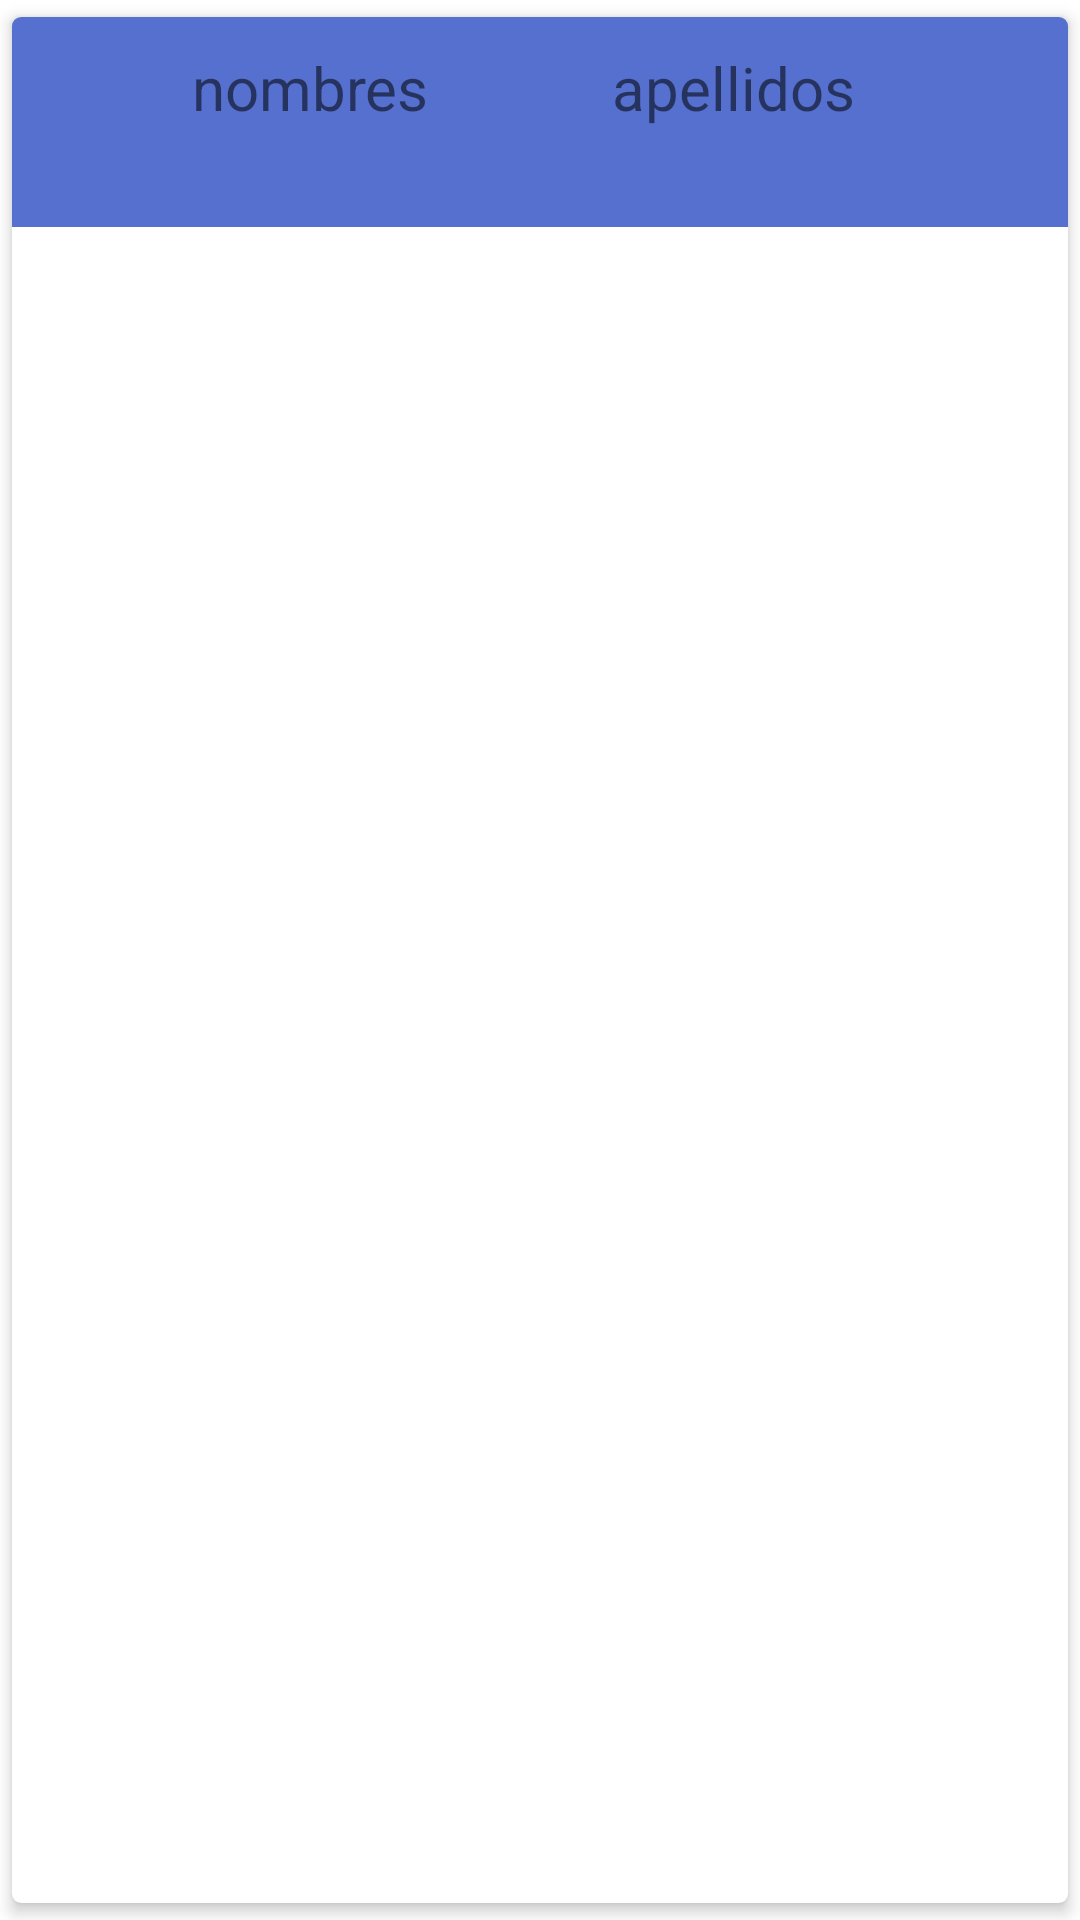

The Android layout XML behind this screen, and the referenced resources:
<!-- AndroidManifest.xml: application theme Theme.PruebaAplicacion -->
<!-- res/layout/card_view_usuarios_mensajes.xml -->
<?xml version="1.0" encoding="utf-8"?>
<androidx.cardview.widget.CardView
    xmlns:android="http://schemas.android.com/apk/res/android"
    xmlns:cardview="http://schemas.android.com/apk/res-auto"
    android:orientation="vertical"
    android:layout_width="match_parent"
    android:layout_height="wrap_content"
    cardview:cardCornerRadius="3sp"
    cardview:cardElevation="3dp"
    cardview:cardUseCompatPadding="true">

    <RelativeLayout
        android:layout_width="match_parent"
        android:layout_height="wrap_content"
        android:background="#5570CF"
        android:padding="10dp">



        <LinearLayout
            android:layout_width="match_parent"
            android:layout_height="wrap_content">

            <ImageView
                android:id="@+id/imageView2"
                android:layout_width="50sp"
                android:layout_height="50sp"
                android:src="@drawable/ic_launcher_foreground" />

            <TextView
                android:id="@+id/nombreMensaje"
                android:layout_width="wrap_content"
                android:layout_height="wrap_content"
                android:layout_weight="1"
                android:text="nombres"
                android:textSize="20sp" />

            <TextView
                android:id="@+id/apellidosMensaje"
                android:layout_width="wrap_content"
                android:layout_height="wrap_content"
                android:layout_weight="1"
                android:text="apellidos"
                android:textSize="20sp" />
        </LinearLayout>

    </RelativeLayout>

</androidx.cardview.widget.CardView>
<!-- resources referenced by this layout -->
<resources>
  <style name="Theme.PruebaAplicacion" parent="Theme.MaterialComponents.DayNight.DarkActionBar">
          
          <item name="colorPrimary">@color/purple_500</item>
          <item name="colorPrimaryVariant">@color/purple_700</item>
          <item name="colorOnPrimary">@color/white</item>
          
          <item name="colorSecondary">@color/teal_200</item>
          <item name="colorSecondaryVariant">@color/teal_700</item>
          <item name="colorOnSecondary">@color/black</item>
          
          <item name="android:statusBarColor" tools:targetApi="l">?attr/colorPrimaryVariant</item>
          
      </style>
  <!-- not gathered from this repository: default colours our renderer supplied (Android Studio template values) -->
  <color name="purple_500">#FF6200EE</color>
  <color name="purple_700">#FF3700B3</color>
  <color name="teal_200">#FF03DAC5</color>
  <color name="teal_700">#FF018786</color>
  <color name="black">#FF000000</color>
  <color name="white">#FFFFFFFF</color>
</resources>
